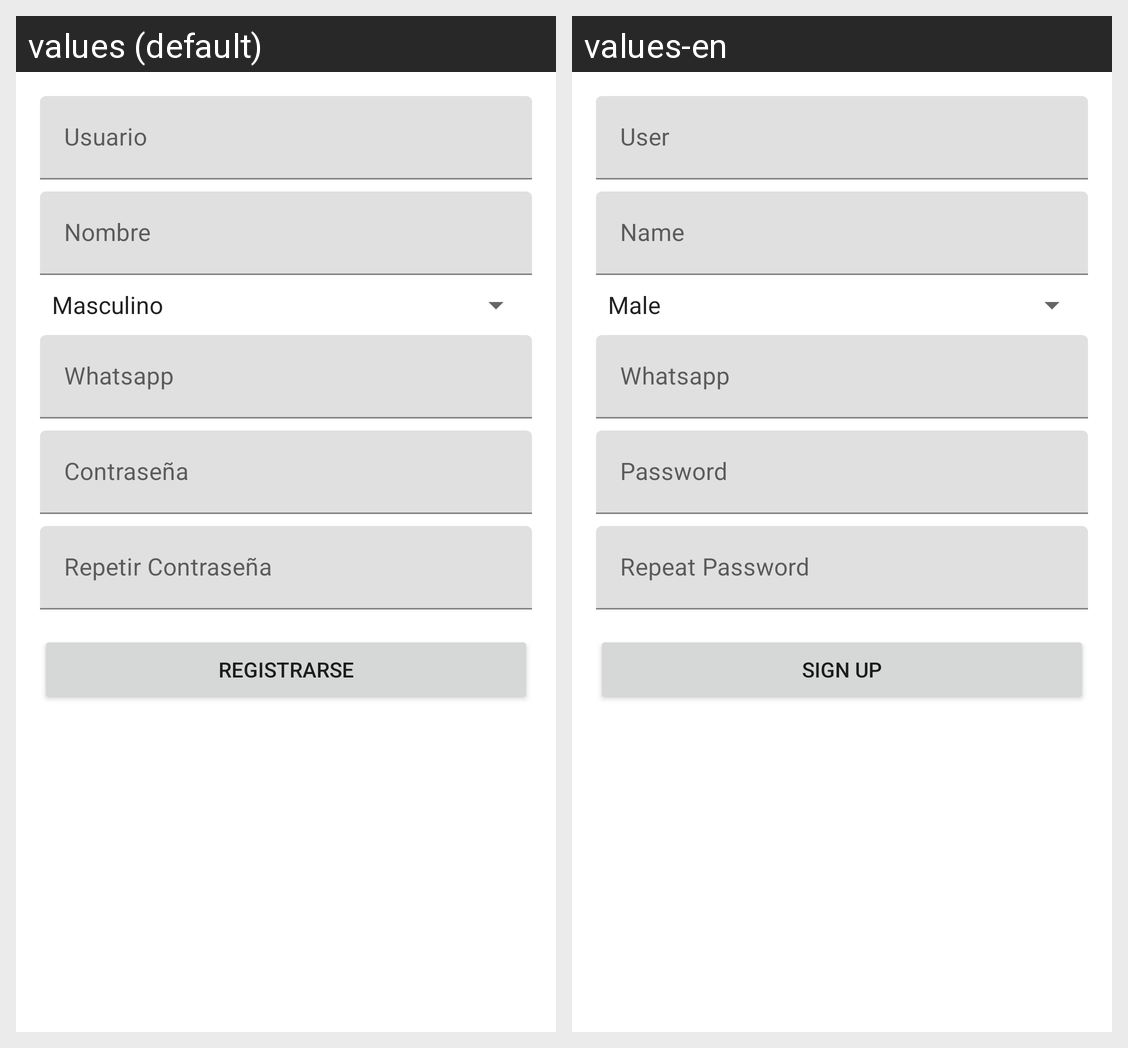

This grid shows one Android layout under two languages. Give, for every string resource on the screen, its name, the default text and each shown locale's text.
Android screen res/layout/fragment_sign_up.xml rendered under 2 locales, left to right: values (default), values-en. Device: Nexus 5 (rendered at 1080×1920; each locale shown at half size, 540×960, under a caption strip naming it); theme Theme.BarberShopKain.
Strings drawn on this screen, with the default value and each locale's value (text and hints the layout hard-codes, and strings that could not be matched under every locale, appear in the picture but are not listed):

str_username
  values: Usuario
  values-en: User

str_name
  values: Nombre
  values-en: Name

str_whatsapp
  values: Whatsapp
  values-en: Whatsapp  [not translated; the default value is used]

str_password
  values: Contraseña
  values-en: Password

str_pass_rep
  values: Repetir Contraseña
  values-en: Repeat Password

str_sign_up
  values: Registrarse
  values-en: Sign Up
